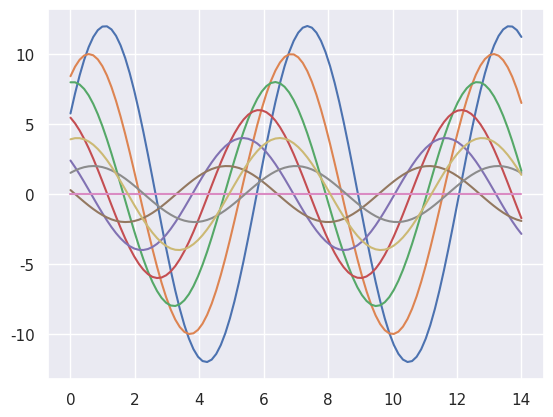

The matplotlib source for this figure:
import numpy as np
from matplotlib import pyplot as plt
import seaborn as sb


def s(flip=2):
    x = np.linspace(0, 14, 100)
    for i in range(1, 10):
        plt.plot(x, np.sin(x + i * .5) * (7 - i) * flip)
        # yield plt.plot(x, np.sin(x + i * .5) * (7 - i) * flip)


sb.set()
s()  # s = s()
plt.show()


# print(next(s))
# print(next(s))
# print(next(s))
# print(next(s))


def new(dict):
    for x, y in dict.items():
        yield x, y


a = {1: "HI", 2: "Welcome"}
b = new(a)

print(b)

print(next(b))
print()

print(next(b))
print()
print("-" * 10)


# print(next(b))
# print()


def my_func(i):
    while i <= 3:
        yield i
        i += 1


j = my_func(2)
print(next(j))
print(next(j))
# print(next(j))
print("-" * 10)


def ex():
    n = 3
    yield n
    n = n * n
    yield n


v = ex()
print(next(v))
print(next(v))
# print(next(v))

print("-" * 10)


# for loop
def ex():
    n = 3
    yield n
    n = n * n
    yield n


v = ex()
for x in v:
    print(x)

print("-" * 10)

# iterators and generators
f = range(6)
print("List comp: ", end=":")
q = [x + 2 for x in f]
print(q)

print("gen exp r: ", end=": ")
r = (x + 2 for x in f)
print(r)

print("-" * 10)

print("iterate over generator r-in for loop: ")
for x in r:
    print(x)

print("-" * 10)

# fibonacci numbers
print("fib in generators: ")


def fib():
    f, s = 0, 1
    while True:
        yield f
        f, s = s, f + s


for x in fib():
    if x > 50:
        break
    print(x, end=" ")

print()
print("-" * 10)

# numbers stream
a = range(1, 20, 2)
b = (x for x in a)
print(b)
for y in b:
    print(y)
